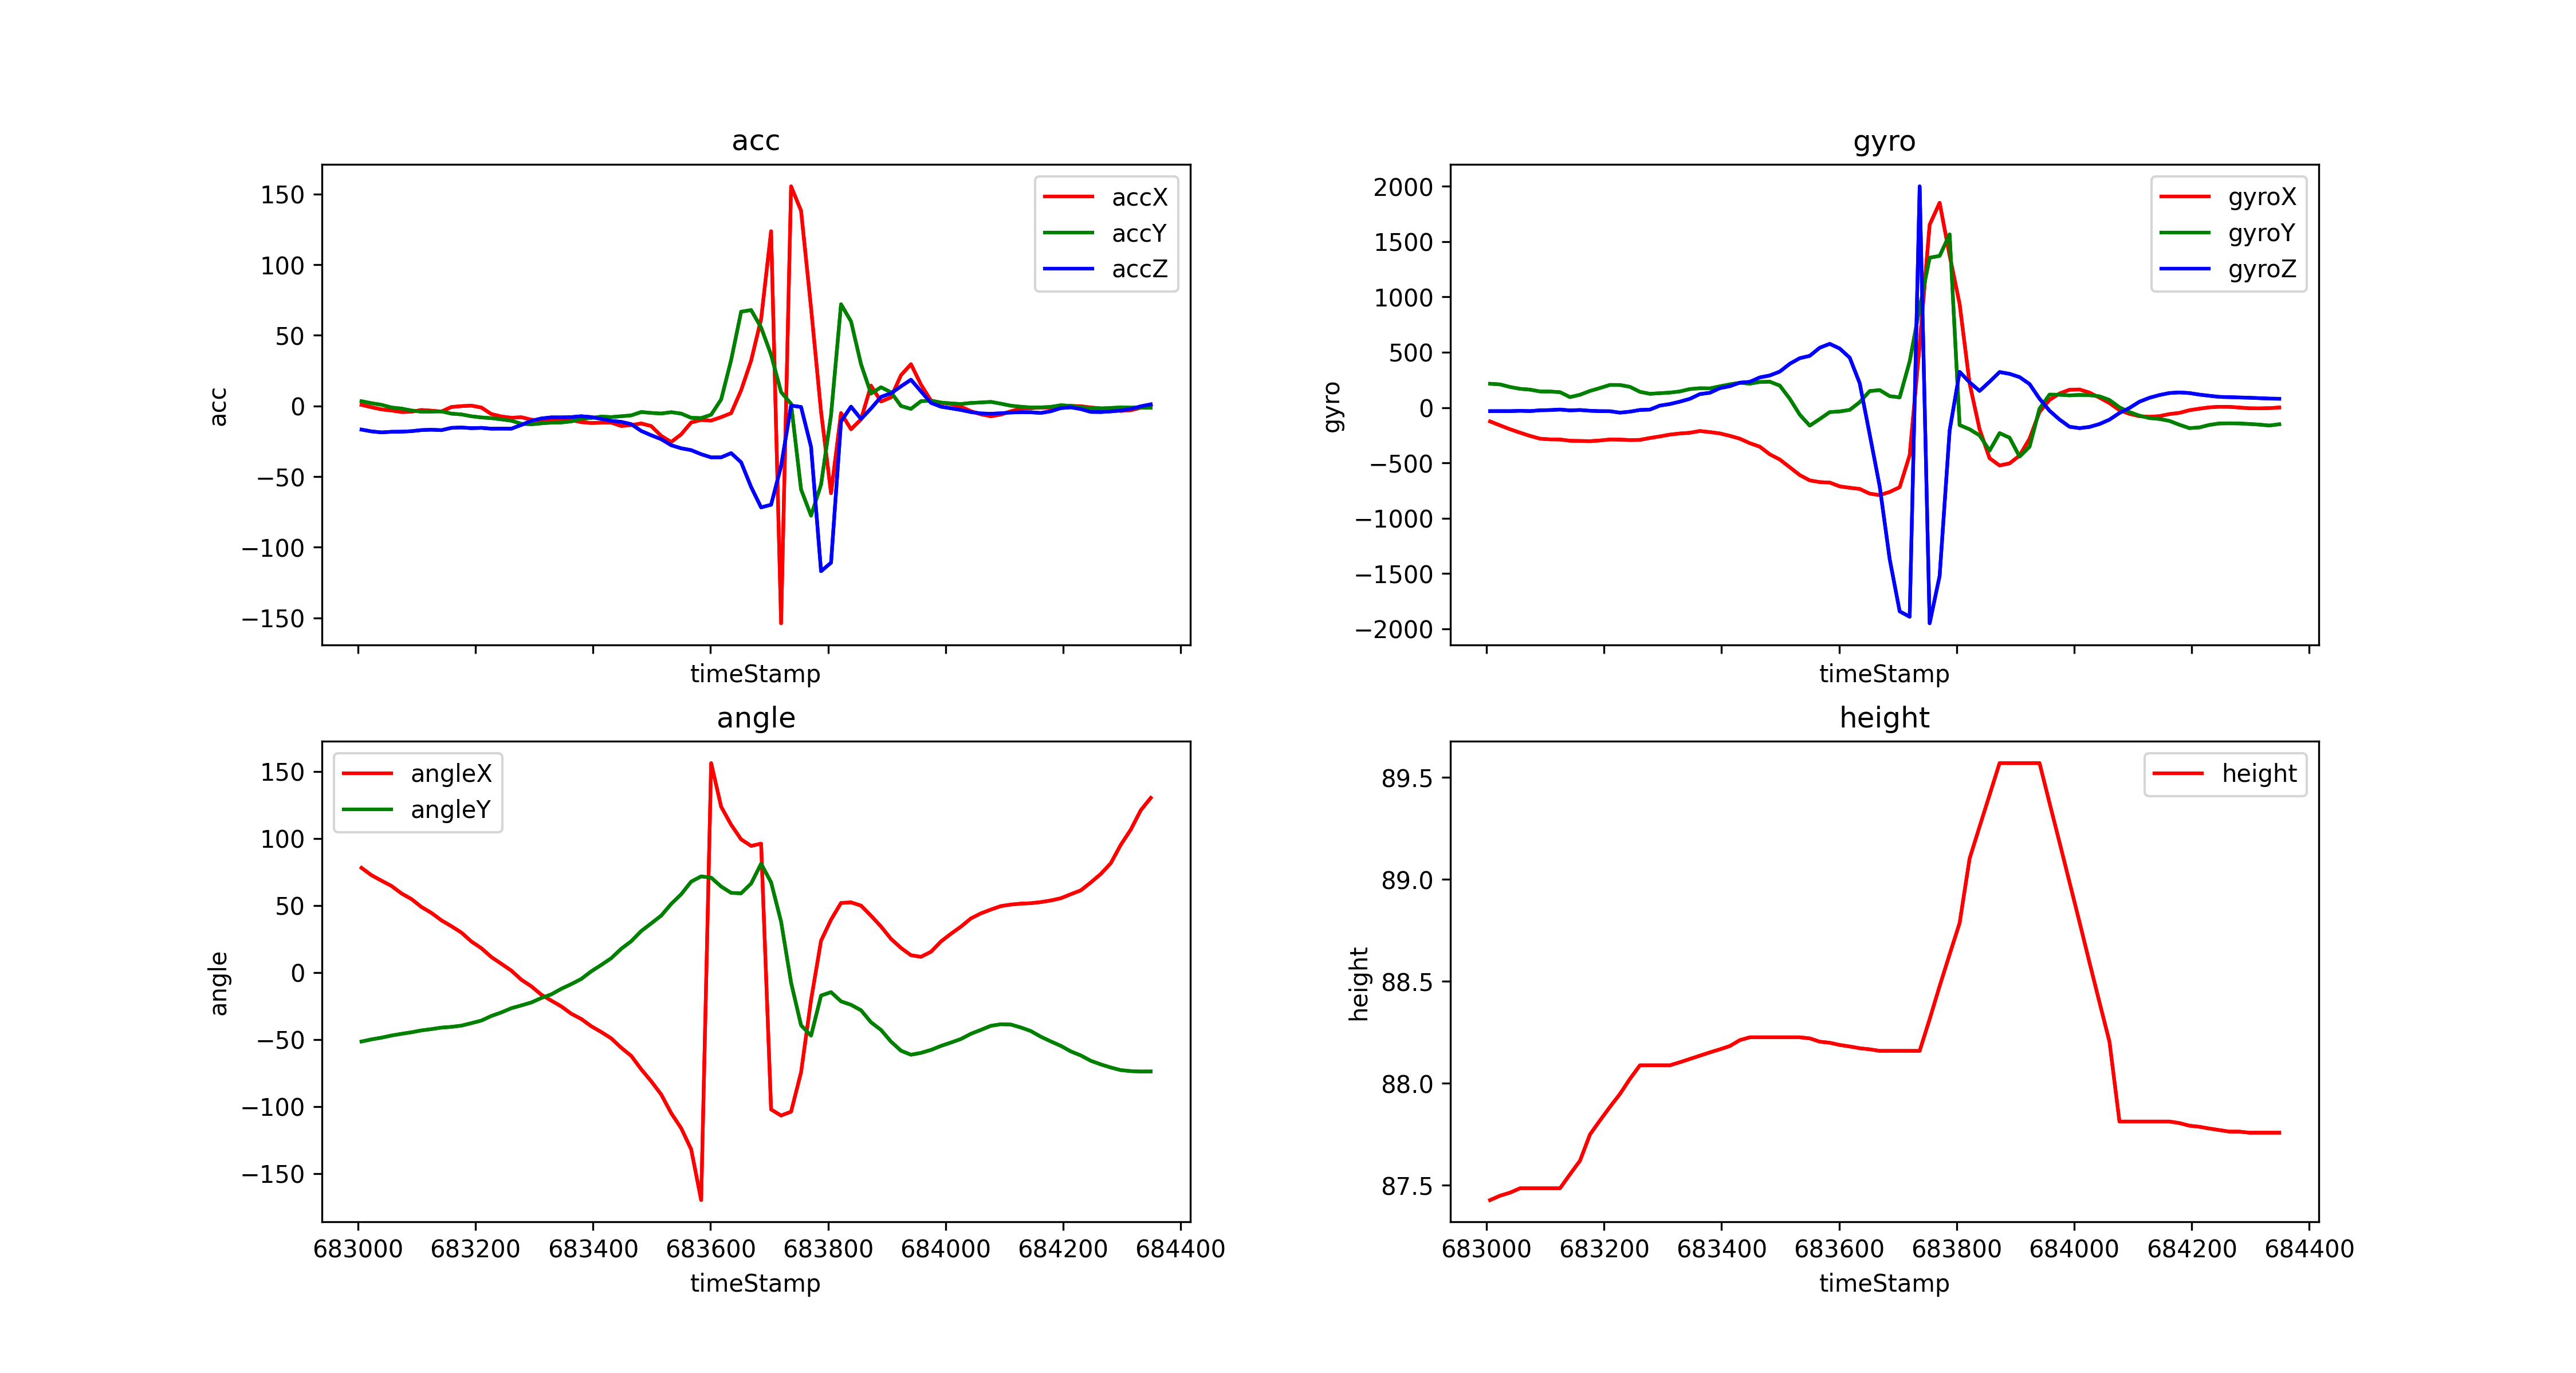

The file beside this chart, header and first rows:
timeStamp, accX, accY, accZ, gyroX, gyroY, gyroZ, angleX, angleY, height
683006, 0.7561, 3.35, -16.75, -125.2, 215.3, -32.23, 77.99, -51.54, 87.43
683023, -0.914, 1.948, -18.01, -161.2, 209.4, -31.98, 72.49, -49.97, 87.45
683040, -2.431, 0.8039, -18.73, -195.9, 185.9, -32.35, 68.43, -48.68, 87.46
683057, -3.23, -1.101, -18.28, -227, 169.4, -28.99, 64.48, -47.1, 87.49
683074, -4.287, -1.861, -18.22, -256.3, 162.1, -31.92, 58.92, -45.81, 87.49
683091, -4.096, -3.225, -17.85, -281.2, 145.7, -24.72, 54.71, -44.66, 87.49
683108, -2.852, -4.072, -17.09, -287.6, 145, -22.64, 48.8, -43.26, 87.49
683125, -3.34, -4, -16.82, -288.6, 139, -17.82, 44.37, -42.3, 87.49
683142, -3.957, -3.79, -17.15, -299.9, 94.48, -25.7, 38.85, -41.17, 87.55
683159, -0.7465, -5.441, -15.52, -301.9, 115.7, -22.16, 34.46, -40.62, 87.62
683176, -0.1244, -5.981, -15.26, -303.6, 150.2, -28.99, 29.7, -39.69, 87.75
683193, 0.2249, -7.317, -15.72, -297.5, 176.6, -32.35, 23.05, -37.87, 87.82
683210, -1.134, -8.135, -15.5, -288.4, 204.8, -33.08, 18.03, -35.92, 87.88
683227, -5.737, -8.647, -16.11, -289.6, 204, -45.96, 11.45, -32.5, 87.95
683244, -7.465, -9.484, -16.05, -293.6, 187.5, -36.99, 6.422, -29.84, 88.02
683261, -8.369, -10.43, -16.1, -292.1, 142.5, -21.67, 1.34, -26.7, 88.09
683278, -7.991, -12.63, -13.46, -275.1, 124.3, -18.19, -5.455, -24.63, 88.09
683295, -9.714, -13.01, -10.54, -260.9, 129.9, 17.76, -10.37, -22.42, 88.09
683312, -10.26, -12.32, -8.862, -244.4, 135.3, 31.86, -16.61, -19.09, 88.09
683329, -9.824, -11.8, -8.077, -234.3, 145.9, 53.41, -21.06, -16.38, 88.1
683346, -9.575, -11.7, -8.096, -227.8, 167.2, 78.92, -25.36, -12.22, 88.12
683363, -9.972, -10.92, -7.915, -211.8, 174.9, 121.8, -30.82, -8.729, 88.14
683380, -11.48, -9.168, -7.269, -221.7, 173.3, 133.7, -34.76, -4.867, 88.15
683397, -12.07, -8.475, -7.881, -233.8, 192.1, 175.3, -40.16, 0.824, 88.17
683414, -11.83, -7.537, -9.173, -255.6, 209.7, 193.2, -44.46, 5.581, 88.18
683431, -11.8, -7.876, -10.59, -281.3, 224.1, 225, -49.21, 10.62, 88.21
683448, -14.2, -7.283, -11.27, -322, 216.1, 232.4, -56.21, 17.64, 88.23
683465, -13.56, -6.685, -12.9, -353.8, 231.3, 272.6, -62.27, 23.25, 88.23
683482, -12.38, -4.287, -17.71, -422.8, 233.7, 290.2, -72.26, 30.88, 88.23
683499, -14.27, -4.933, -20.76, -469.7, 198.5, 325.1, -81.22, 36.55, 88.23
683516, -21.18, -5.374, -23.53, -539.7, 79.53, 395.9, -91.07, 42.37, 88.23
683533, -25.54, -4.417, -27.82, -610.2, -64.64, 446.3, -105, 51.1, 88.23
683550, -20.09, -5.422, -29.98, -658.4, -163.3, 467.6, -116.2, 58.3, 88.22
683567, -11.7, -8.388, -31.29, -673.9, -103.5, 541, -132, 67.71, 88.2
683584, -9.891, -8.599, -34.17, -678, -41.08, 576, -169.8, 71.64, 88.2
683601, -10.35, -6.206, -36.42, -712.4, -35.16, 533.3, 156.1, 70.66, 88.19
683618, -7.934, 4.599, -36.38, -725, -21, 450.9, 123.6, 64.06, 88.18
683635, -5.101, 32.5, -33.4, -735.7, 48.77, 219.7, 110.1, 59.33, 88.17
683652, 11.11, 66.72, -39.91, -777.9, 149.2, -242.9, 99.25, 59, 88.17
683669, 32.05, 67.89, -57.4, -791.5, 158, -712, 94.35, 66.29, 88.16
683686, 61.48, 55.55, -71.83, -762.8, 103.2, -1370, 96.05, 81.05, 88.16
683703, 123.7, 36.2, -69.94, -719.8, 92.1, -1842, -102.2, 67.18, 88.16
683720, -153.9, 9.824, -42.53, -429.6, 416.3, -1891, -106.8, 37.86, 88.16
683737, 155.5, 1.526, 0.2823, 569.2, 901.7, 2000, -103.9, -7.597, 88.16
683754, 138.2, -59.13, -0.7417, 1653, 1354, -1950, -74.54, -39.42, 88.31
683771, 69.34, -77.67, -28.99, 1851, 1371, -1522, -20.55, -47.18, 88.48
683788, -4.034, -55.68, -117, 1375, 1565, -208.4, 23.6, -17.27, 88.63
683805, -61.81, -6.503, -111, 936.9, -158.3, 323, 39.36, -14.73, 88.79
683822, -5.034, 71.99, -10.95, 217.8, -196.4, 228.3, 51.82, -21.6, 89.1
683839, -16.51, 59.87, -0.4977, -196.5, -251.7, 150.4, 52.25, -24.16, 89.26
683856, -9.499, 29.58, -9.245, -457.8, -389.5, 233.5, 49.84, -28.22, 89.41
683873, 14.38, 8.723, -1.804, -523.5, -230.9, 321.1, 42.29, -37.18, 89.57
683890, 3.129, 13.24, 6.388, -504.6, -272.5, 304.9, 34.25, -42.9, 89.57
683907, 6.058, 9.704, 8.987, -434, -443.2, 275.5, 25.02, -51.6, 89.57
683924, 21.76, -0.01914, 13.87, -281.4, -354.4, 212.8, 18.27, -58.39, 89.57
683941, 29.58, -2.082, 18.57, -39, -9.827, 79.96, 12.83, -61.41, 89.57
683958, 15.15, 3.374, 10.36, 69.27, 117.2, -28.56, 11.62, -60.03, 89.37
683975, 3.852, 3.708, 2.201, 127, 115.9, -108, 15.38, -57.84, 89.18
683992, 2.268, 2.402, -0.5216, 160.9, 110.2, -173.4, 23.05, -54.84, 88.99
684009, 1.359, 1.799, -1.641, 163.6, 114.4, -186.1, 28.81, -52.33, 88.79
... 20 more rows
